Image classification data set "data" (qaim-b/InspectAI on GitHub). Class labels (2): defect, good.

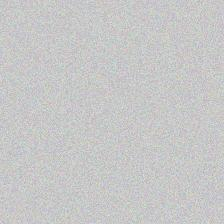
Label: good

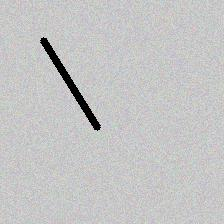
Label: defect

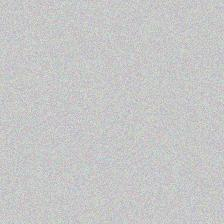
Label: good

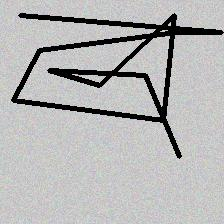
Label: defect

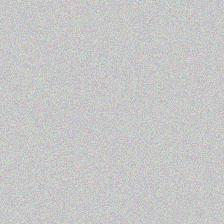
Label: good

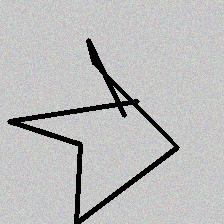
Label: defect
